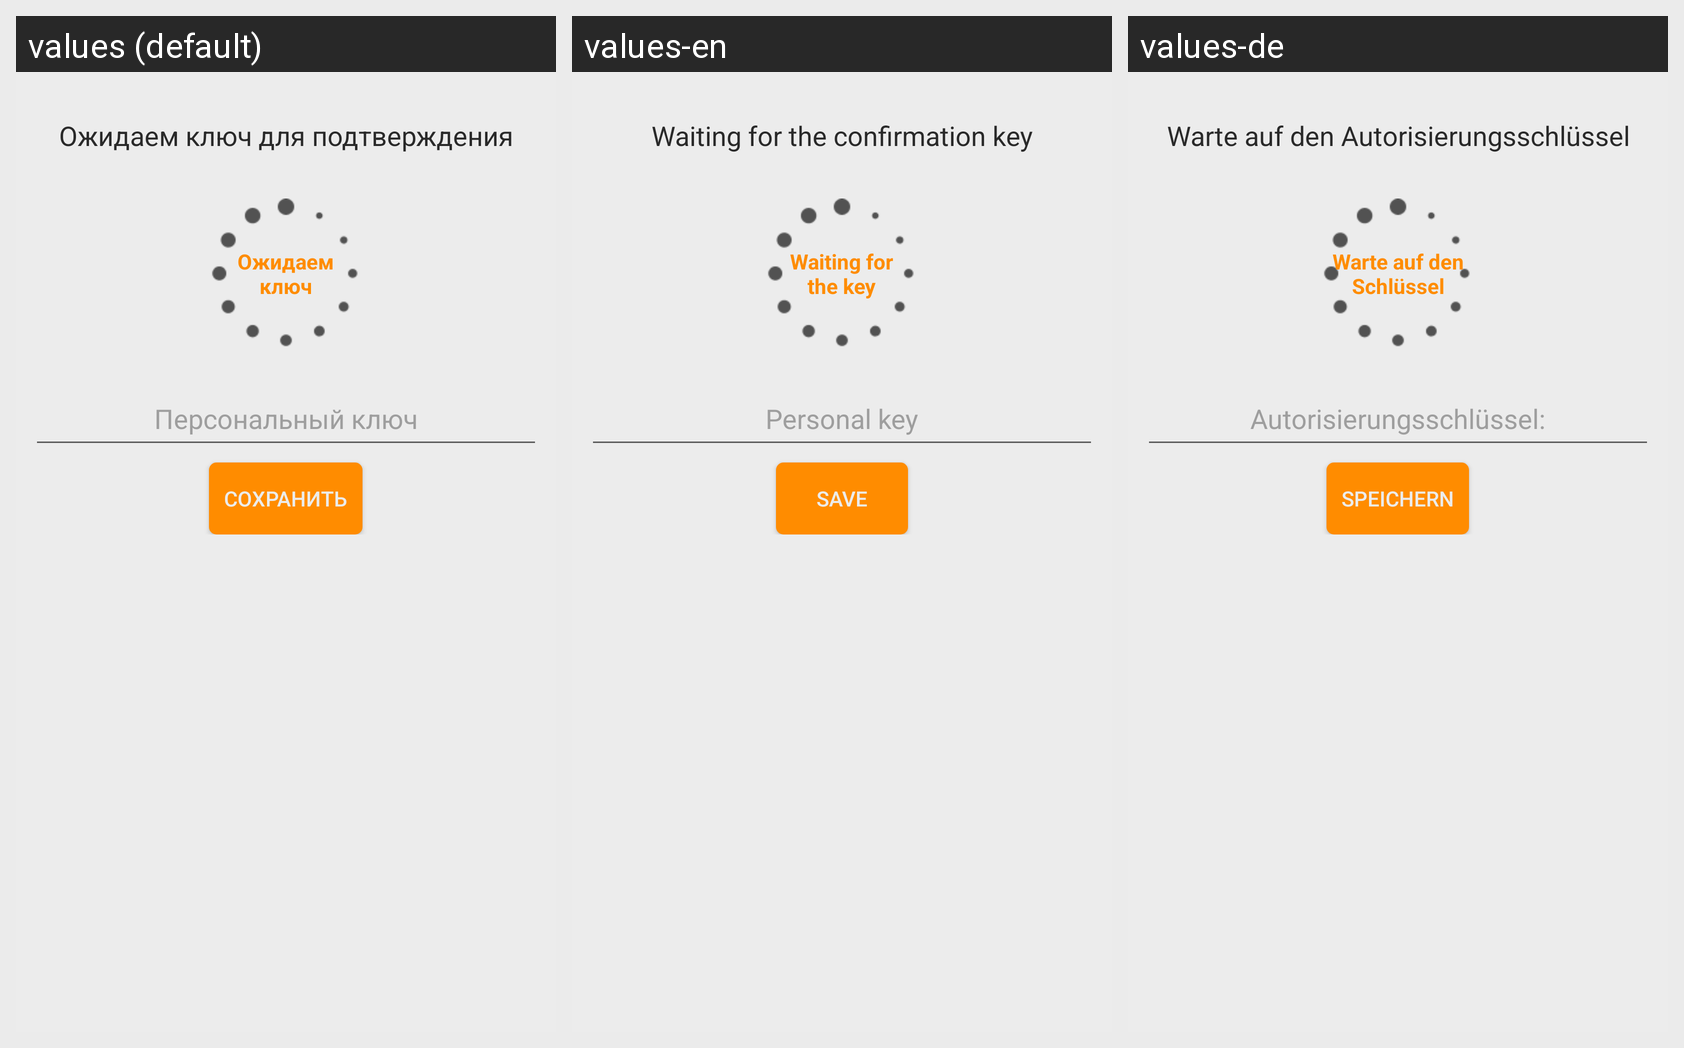

Translations of the strings shown on this Android screen, per locale in the grid:
Android screen res/layout/actvt_registration_key.xml rendered under 3 locales, left to right: values (default), values-en, values-de. Device: Nexus 5 (rendered at 1080×1920; each locale shown at half size, 540×960, under a caption strip naming it); theme AppTheme.
Strings drawn on this screen, with the default value and each locale's value (text and hints the layout hard-codes, and strings that could not be matched under every locale, appear in the picture but are not listed):

wait_key_for_check_message
  values: Ожидаем ключ для подтверждения
  values-en: Waiting for the confirmation key
  values-de: Warte auf den Autorisierungsschlüssel

waiting_key
  values: Ожидаем
      ключ
  values-en: Waiting for
      the key
  values-de: Warte auf den
      Schlüssel

save
  values: Сохранить
  values-en: Save
  values-de: Speichern
